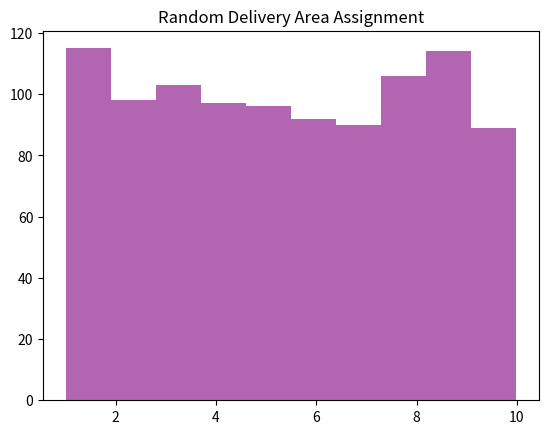

Generate this figure with matplotlib:
import numpy as np
import matplotlib.pyplot as plt

areas = np.random.uniform(low=1, high=10, size=1000)  # Areas 1 to 10
plt.hist(areas, bins=10, color='purple', alpha=0.6)
plt.title("Random Delivery Area Assignment")
plt.show()